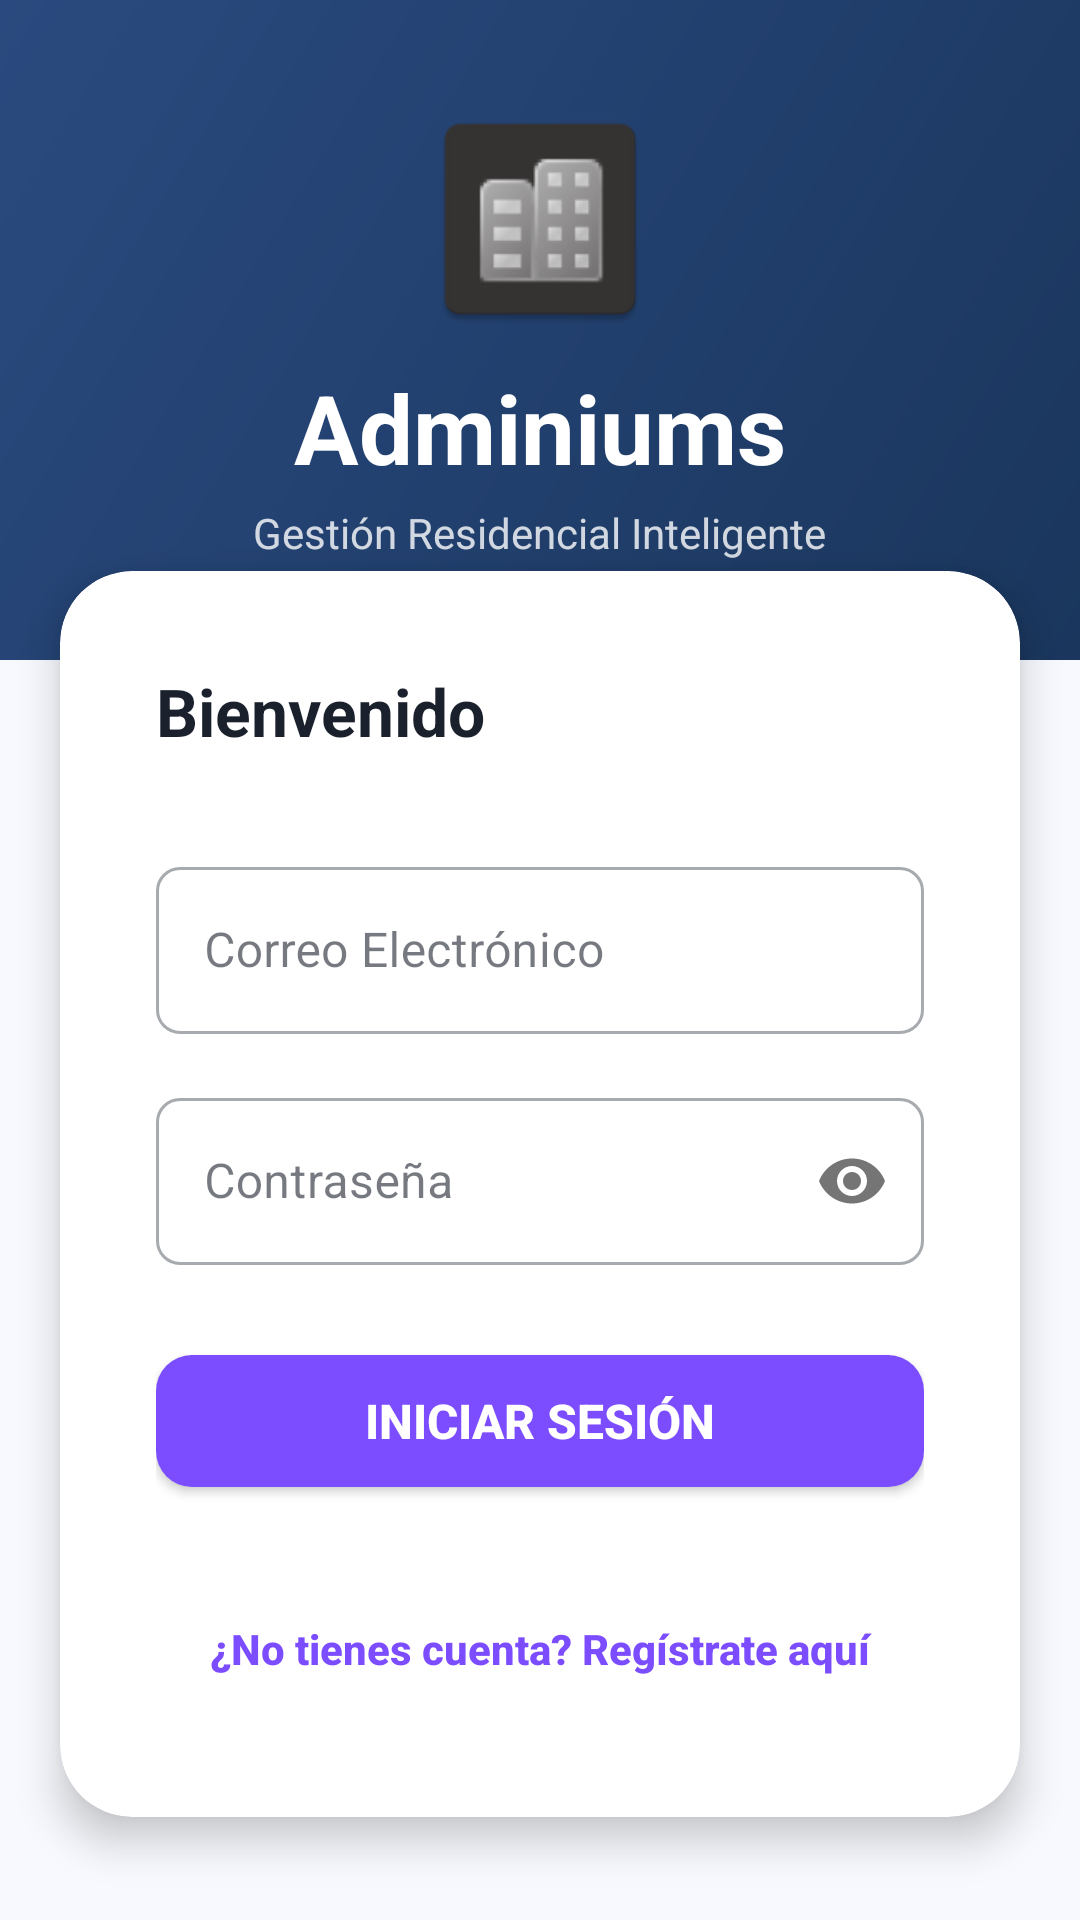

Write the Android layout XML for this screen, with the resource values it uses.
<!-- AndroidManifest.xml: application theme Theme.Adminiums1 -->
<!-- res/layout/activity_login.xml -->
<?xml version="1.0" encoding="utf-8"?>
<ScrollView xmlns:android="http://schemas.android.com/apk/res/android"
    xmlns:app="http://schemas.android.com/apk/res-auto"
    android:layout_width="match_parent"
    android:layout_height="match_parent"
    android:background="@color/colorBackground">

    <LinearLayout
        android:layout_width="match_parent"
        android:layout_height="wrap_content"
        android:orientation="vertical">

        <LinearLayout
            android:layout_width="match_parent"
            android:layout_height="220dp"
            android:orientation="vertical"
            android:gravity="center"
            android:background="@drawable/bg_header_admin"
            android:padding="24dp">

            <ImageView
                android:layout_width="80dp"
                android:layout_height="80dp"
                android:src="@mipmap/ic_launcher"
                android:contentDescription="Logo"/>

            <TextView
                android:layout_width="wrap_content"
                android:layout_height="wrap_content"
                android:text="Adminiums"
                android:textSize="32sp"
                android:textStyle="bold"
                android:textColor="@color/white"
                android:layout_marginTop="8dp" />

            <TextView
                android:id="@+id/tvSubtitle"
                android:layout_width="wrap_content"
                android:layout_height="wrap_content"
                android:text="Gestión Residencial Inteligente"
                android:textSize="14sp"
                android:textColor="#CCFFFFFF"
                android:layout_marginTop="4dp"/>
        </LinearLayout>

        <androidx.cardview.widget.CardView
            android:layout_width="match_parent"
            android:layout_height="wrap_content"
            android:layout_marginTop="-30dp"
            android:layout_marginHorizontal="20dp"
            android:layout_marginBottom="32dp"
            app:cardCornerRadius="24dp"
            app:cardElevation="8dp"
            app:cardBackgroundColor="@color/white">

            <LinearLayout
                android:layout_width="match_parent"
                android:layout_height="wrap_content"
                android:orientation="vertical"
                android:padding="32dp">

                <TextView
                    android:id="@+id/tvRolTitle"
                    android:layout_width="wrap_content"
                    android:layout_height="wrap_content"
                    android:text="Bienvenido"
                    android:textSize="22sp"
                    android:textStyle="bold"
                    android:textColor="@color/colorTextPrimary"
                    android:layout_marginBottom="32dp"/>

                <com.google.android.material.textfield.TextInputLayout
                    android:layout_width="match_parent"
                    android:layout_height="wrap_content"
                    android:hint="Correo Electrónico"
                    android:layout_marginBottom="16dp"
                    style="@style/Widget.MaterialComponents.TextInputLayout.OutlinedBox">

                    <com.google.android.material.textfield.TextInputEditText
                        android:id="@+id/etEmail"
                        android:layout_width="match_parent"
                        android:layout_height="wrap_content"
                        android:inputType="textEmailAddress"/>
                </com.google.android.material.textfield.TextInputLayout>

                <com.google.android.material.textfield.TextInputLayout
                    android:layout_width="match_parent"
                    android:layout_height="wrap_content"
                    android:hint="Contraseña"
                    android:layout_marginBottom="24dp"
                    style="@style/Widget.MaterialComponents.TextInputLayout.OutlinedBox"
                    app:passwordToggleEnabled="true">

                    <com.google.android.material.textfield.TextInputEditText
                        android:id="@+id/etPassword"
                        android:layout_width="match_parent"
                        android:layout_height="wrap_content"
                        android:inputType="textPassword"/>
                </com.google.android.material.textfield.TextInputLayout>

                <FrameLayout
                    android:layout_width="match_parent"
                    android:layout_height="wrap_content">

                    <com.google.android.material.button.MaterialButton
                        android:id="@+id/btnLogin"
                        android:layout_width="match_parent"
                        android:layout_height="56dp"
                        android:text="INICIAR SESIÓN"
                        android:textSize="16sp"
                        android:textStyle="bold"
                        app:cornerRadius="12dp" />

                    <ProgressBar
                        android:id="@+id/progressBar"
                        android:layout_width="wrap_content"
                        android:layout_height="wrap_content"
                        android:layout_gravity="center"
                        android:visibility="gone"/>
                </FrameLayout>

                <com.google.android.material.button.MaterialButton
                    android:id="@+id/tvIrRegistro"
                    style="@style/Widget.MaterialComponents.Button.TextButton"
                    android:layout_width="match_parent"
                    android:layout_height="wrap_content"
                    android:layout_marginTop="24dp"
                    android:text="¿No tienes cuenta? Regístrate aquí"
                    android:textAllCaps="false"
                    android:textStyle="bold" />
            </LinearLayout>
        </androidx.cardview.widget.CardView>
    </LinearLayout>
</ScrollView>
<!-- resources referenced by this layout -->
<resources>
  <color name="colorBackground">#F8F9FE</color>
  <color name="colorTextPrimary">#1A202C</color>
  <color name="white">#FFFFFF</color>
  <!-- drawable bg_header_admin (drawable) -->
  <?xml version="1.0" encoding="utf-8"?>
  <shape xmlns:android="http://schemas.android.com/apk/res/android">
      <gradient
          android:type="linear"
          android:angle="135"
          android:startColor="#1A365D"
          android:endColor="#2A4A7F"/>
  </shape>
  <!-- mipmap ic_launcher: webp bitmap (mipmap-hdpi, 1440 bytes) -->
  <style name="Theme.Adminiums1" parent="Theme.MaterialComponents.Light.NoActionBar">
          <item name="colorPrimary">@color/colorPrimary</item>
          <item name="colorPrimaryVariant">@color/colorPrimaryDark</item>
          <item name="colorOnPrimary">@color/white</item>
          <item name="colorSecondary">@color/colorPrimaryLight</item>
          <item name="colorOnSecondary">@color/white</item>
          <item name="android:colorBackground">@color/colorBackground</item>
          <item name="colorSurface">@color/colorSurface</item>
          <item name="colorOnSurface">@color/colorTextPrimary</item>
          <item name="android:windowBackground">@color/colorBackground</item>
          <item name="materialButtonStyle">@style/Widget.Adminiums.Button</item>
          <item name="textInputStyle">@style/Widget.Adminiums.TextInputLayout</item>
      </style>
  <color name="colorPrimary">#7C4DFF</color>
  <color name="colorPrimaryDark">#6200EA</color>
  <color name="colorPrimaryLight">#B47CFF</color>
  <color name="colorSurface">#FFFFFF</color>
  <style name="Widget.Adminiums.Button" parent="Widget.MaterialComponents.Button">
          <item name="android:textAllCaps">false</item>
          <item name="cornerRadius">8dp</item>
          <item name="android:letterSpacing">0</item>
      </style>
  <style name="Widget.Adminiums.TextInputLayout" parent="Widget.MaterialComponents.TextInputLayout.OutlinedBox">
          <item name="boxStrokeColor">@color/colorBorderSecondary</item>
          <item name="boxStrokeWidth">0.5dp</item>
          <item name="boxCornerRadiusTopStart">8dp</item>
          <item name="boxCornerRadiusTopEnd">8dp</item>
          <item name="boxCornerRadiusBottomStart">8dp</item>
          <item name="boxCornerRadiusBottomEnd">8dp</item>
          <item name="boxBackgroundColor">@color/colorSurfaceSecondary</item>
          <item name="hintTextColor">@color/colorTextSecondary</item>
          <item name="android:textColorHint">@color/colorTextTertiary</item>
      </style>
  <color name="colorBorderSecondary">#E2E8F0</color>
  <color name="colorSurfaceSecondary">#F3F5F7</color>
  <color name="colorTextSecondary">#718096</color>
  <color name="colorTextTertiary">#A0AEC0</color>
</resources>
